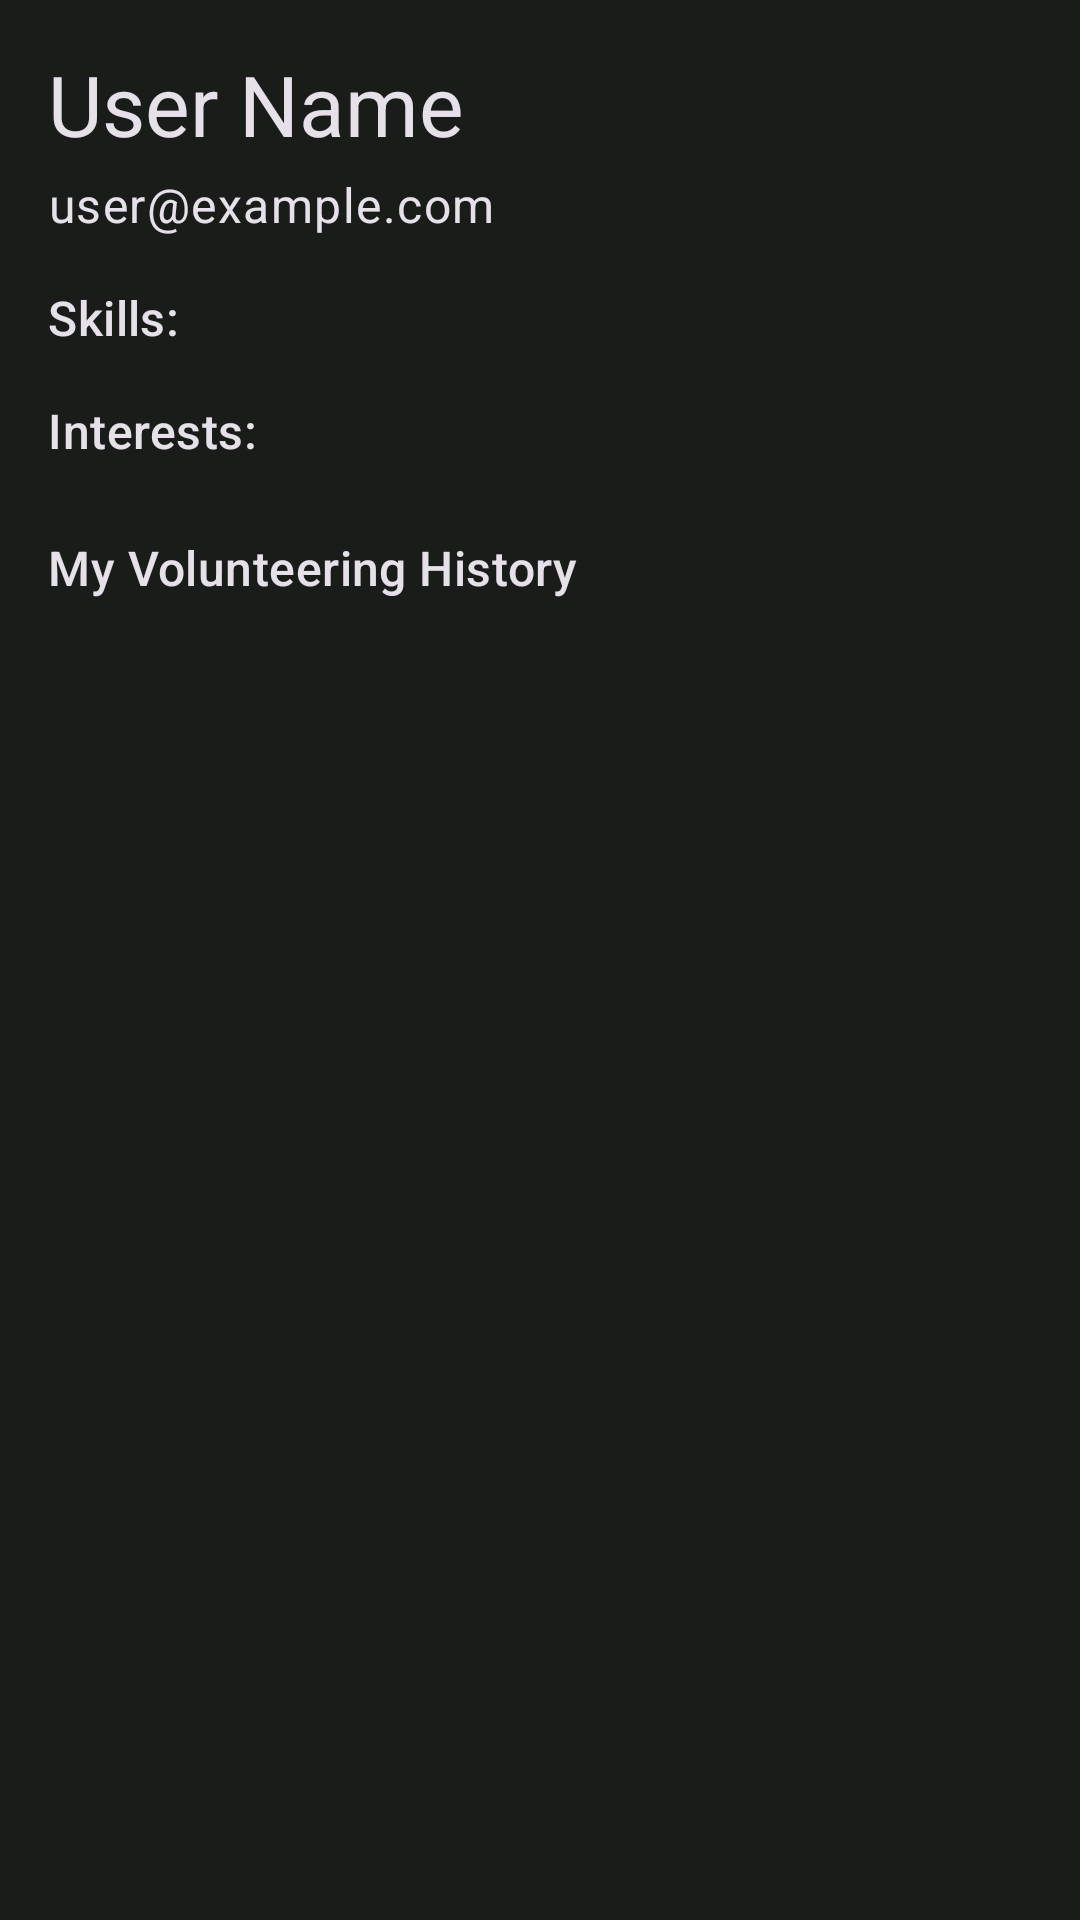

Reconstruct the res/layout file that produces this screen, plus the resources it refers to.
<!-- AndroidManifest.xml: application theme Theme.VolunConnect -->
<!-- res/layout/activity_profile.xml -->
<LinearLayout xmlns:android="http://schemas.android.com/apk/res/android"
    android:layout_width="match_parent"
    android:layout_height="match_parent"
    android:orientation="vertical"
    android:padding="16dp">

    <TextView
        android:id="@+id/text_profile_name"
        android:layout_width="wrap_content"
        android:layout_height="wrap_content"
        android:textAppearance="?attr/textAppearanceHeadlineMedium"
        android:text="User Name"/>

    <TextView
        android:id="@+id/text_profile_email"
        android:layout_width="wrap_content"
        android:layout_height="wrap_content"
        android:layout_marginTop="4dp"
        android:textAppearance="?attr/textAppearanceBodyLarge"
        android:text="user@example.com"/>

    <TextView
        android:layout_width="wrap_content"
        android:layout_height="wrap_content"
        android:layout_marginTop="16dp"
        android:text="Skills:"
        android:textAppearance="?attr/textAppearanceTitleMedium"/>
    <TextView
        android:layout_width="wrap_content"
        android:layout_height="wrap_content"
        android:layout_marginTop="16dp"
        android:text="Interests:"
        android:textAppearance="?attr/textAppearanceTitleMedium"/>
    <TextView
        android:layout_width="wrap_content"
        android:layout_height="wrap_content"
        android:layout_marginTop="24dp"
        android:text="My Volunteering History"
        android:textAppearance="?attr/textAppearanceTitleMedium"/>
</LinearLayout>
<!-- resources referenced by this layout -->
<resources>
  <style name="Theme.VolunConnect" parent="Base.Theme.VolunConnect" />
  <style name="Base.Theme.VolunConnect" parent="Theme.Material3.Dark.NoActionBar">
          <item name="colorPrimary">@color/brand_primary</item>
          <item name="colorOnPrimary">@color/brand_on_primary</item>
          <item name="colorSecondary">@color/brand_secondary</item>
          <item name="colorOnSecondary">@color/brand_on_secondary</item>
  
          <item name="android:colorBackground">@color/dark_background</item>
          <item name="colorOnBackground">@color/dark_on_background</item>
          <item name="colorSurface">@color/dark_surface</item>
          <item name="colorOnSurface">@color/dark_on_surface</item>
          <item name="colorSurfaceVariant">@color/dark_surface_variant</item>
          <item name="colorOnSurfaceVariant">@color/dark_on_surface_variant</item>
          <item name="colorOutline">@color/dark_outline</item>
  
          <item name="android:statusBarColor">@android:color/transparent</item>
          <item name="android:navigationBarColor">@android:color/transparent</item>
          <item name="android:windowLightStatusBar">false</item>
      </style>
  <color name="brand_primary">#5EEBC1</color>
  <color name="brand_on_primary">#00382A</color>
  <color name="brand_secondary">#B3CCBD</color>
  <color name="brand_on_secondary">#20352A</color>
  <color name="dark_background">#1A1C1A</color>
  <color name="dark_on_background">#E2E3DD</color>
  <color name="dark_surface">#1A1C1A</color>
  <color name="dark_on_surface">#E2E3DD</color>
  <color name="dark_surface_variant">#404943</color>
  <color name="dark_on_surface_variant">#C0C9C1</color>
  <color name="dark_outline">#8A938B</color>
</resources>
